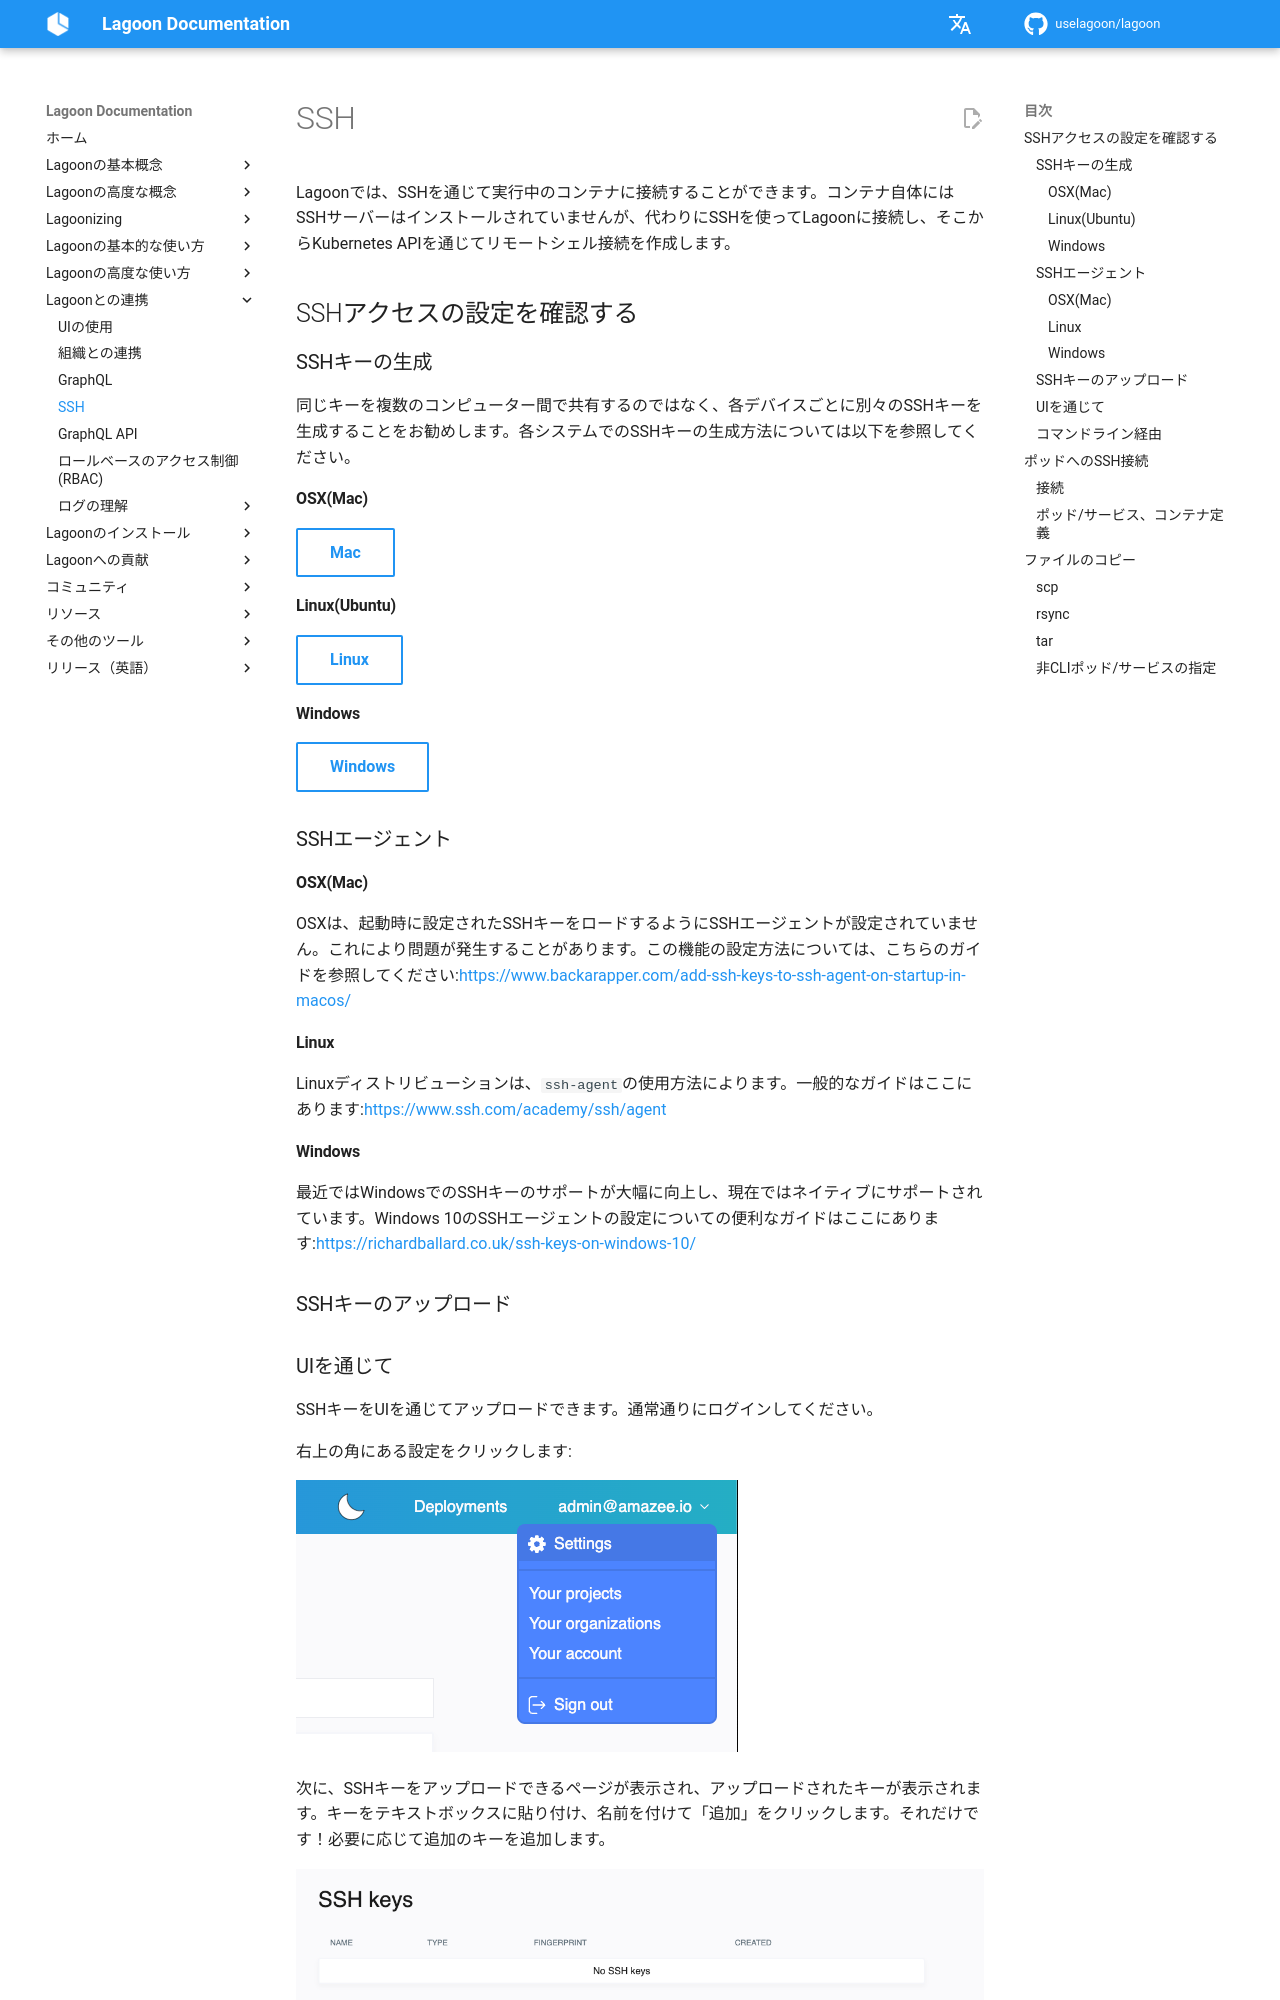

repository: uselagoon/lagoon · page: ja/interacting/ssh/index.html · generator: mkdocs

# SSH

Lagoonでは、SSHを通じて実行中のコンテナに接続することができます。コンテナ自体にはSSHサーバーはインストールされていませんが、代わりにSSHを使ってLagoonに接続し、そこからKubernetes APIを通じてリモートシェル接続を作成します。

## SSHアクセスの設定を確認する

### SSHキーの生成

同じキーを複数のコンピューター間で共有するのではなく、各デバイスごとに別々のSSHキーを生成することをお勧めします。各システムでのSSHキーの生成方法については以下を参照してください。

#### OSX(Mac)

[Mac](https://www.makeuseof.com/ssh-keygen-mac){ .md-button }

#### Linux(Ubuntu)

[Linux](https://help.ubuntu.com/community/SSH/OpenSSH/Keys){ .md-button }

#### Windows

[Windows](https://docs.microsoft.com/en-us/windows-server/administration/openssh/openssh_keymanagement){ .md-button }

### SSHエージェント

#### OSX(Mac)

OSXは、起動時に設定されたSSHキーをロードするようにSSHエージェントが設定されていません。これにより問題が発生することがあります。この機能の設定方法については、こちらのガイドを参照してください:[https://www.backarapper.com/add-ssh-keys-to-ssh-agent-on-startup-in-macos/](https://www.backarapper.com/add-ssh-keys-to-ssh-agent-on -startup-in-macos/)

#### Linux

Linuxディストリビューションは、`ssh-agent`の使用方法によります。一般的なガイドはここにあります:[https://www.ssh.com/academy/ssh/agent](https://www.ssh.com/academy/ssh/agent)

#### Windows

最近ではWindowsでのSSHキーのサポートが大幅に向上し、現在ではネイティブにサポートされています。Windows 10のSSHエージェントの設定についての便利なガイドはここにあります:[https://richardballard.co.uk/ssh-keys-on-windows-10/](https://richardballard.co.uk/ssh-keys-on-windows-10/)

### SSHキーのアップロード

### UIを通じて

SSHキーをUIを通じてアップロードできます。通常通りにログインしてください。

右上の角にある設定をクリックします:

![右上の角にある「設定」をクリックします](../images/ui-settings.png)

次に、SSHキーをアップロードできるページが表示され、アップロードされたキーが表示されます。キーをテキストボックスに貼り付け、名前を付けて「追加」をクリックします。それだけです！必要に応じて追加のキーを追加します。

![キーをテキストボックスに貼り付けます。](../images/ui-ssh.png)

### コマンドライン経由

ユーザーにSSHキーを追加するためのLagoon APIをGraphQL経由で使用する一般的な例は、[こちら](../interacting/graphql-queries.md#allowing-access-to-the-project)にあります。

## ポッドへのSSH接続
